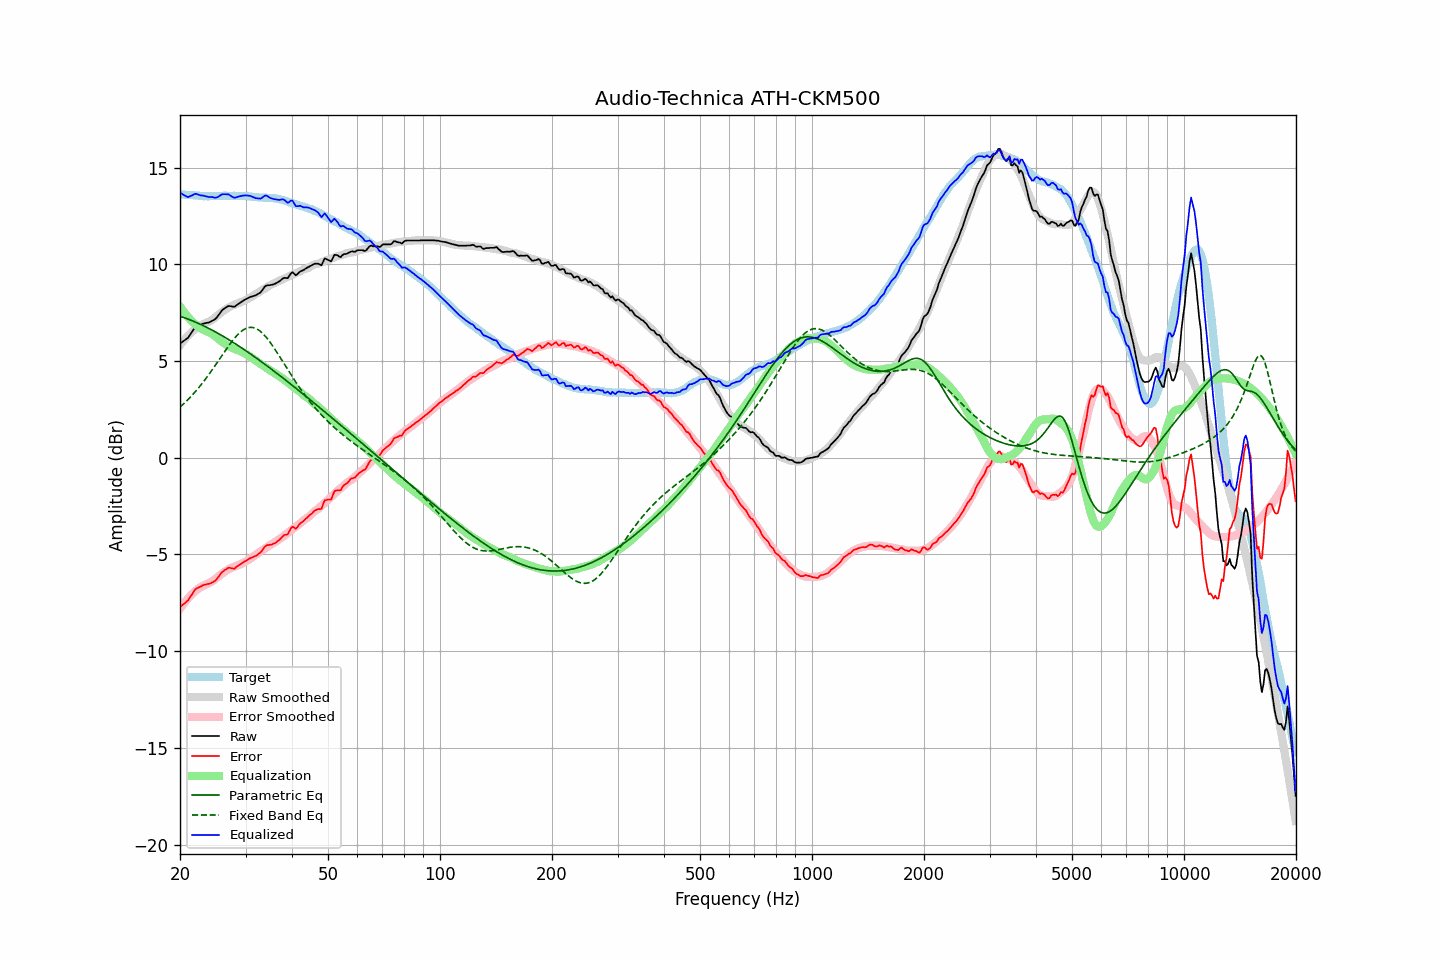

The file beside this chart, header and first rows:
frequency, raw, error, smoothed, error_smoothed, equalization, parametric_eq, fixed_band_eq, equalized_raw, equalized_smoothed, target
20.00, 5.90, -7.72, 5.81, -7.81, 7.81, 7.31, 2.61, 13.71, 13.63, 13.62
20.20, 5.96, -7.65, 5.92, -7.69, 7.69, 7.28, 2.69, 13.65, 13.62, 13.61
20.40, 6.02, -7.58, 6.03, -7.58, 7.58, 7.25, 2.76, 13.60, 13.61, 13.60
20.61, 6.08, -7.52, 6.12, -7.47, 7.47, 7.23, 2.84, 13.55, 13.60, 13.60
20.81, 6.14, -7.44, 6.22, -7.37, 7.37, 7.20, 2.92, 13.51, 13.59, 13.58
21.02, 6.20, -7.38, 6.31, -7.27, 7.27, 7.16, 3.01, 13.47, 13.58, 13.58
21.23, 6.33, -7.24, 6.39, -7.18, 7.18, 7.13, 3.09, 13.51, 13.57, 13.57
21.44, 6.45, -7.13, 6.47, -7.09, 7.09, 7.10, 3.18, 13.54, 13.57, 13.58
21.66, 6.57, -7.00, 6.55, -7.01, 7.01, 7.07, 3.27, 13.58, 13.56, 13.57
21.87, 6.70, -6.86, 6.62, -6.93, 6.93, 7.03, 3.36, 13.63, 13.55, 13.56
22.09, 6.78, -6.77, 6.69, -6.86, 6.86, 7.00, 3.46, 13.64, 13.55, 13.55
22.31, 6.82, -6.73, 6.75, -6.79, 6.79, 6.96, 3.55, 13.61, 13.54, 13.55
22.54, 6.85, -6.69, 6.80, -6.73, 6.73, 6.92, 3.65, 13.58, 13.54, 13.54
22.76, 6.88, -6.65, 6.85, -6.68, 6.68, 6.88, 3.76, 13.56, 13.53, 13.53
22.99, 6.92, -6.60, 6.89, -6.64, 6.64, 6.84, 3.86, 13.55, 13.53, 13.52
23.22, 6.94, -6.57, 6.93, -6.60, 6.60, 6.80, 3.97, 13.53, 13.53, 13.51
23.45, 6.96, -6.56, 6.96, -6.56, 6.56, 6.76, 4.08, 13.52, 13.52, 13.52
23.69, 6.98, -6.53, 7.00, -6.52, 6.52, 6.72, 4.19, 13.50, 13.52, 13.51
23.92, 6.99, -6.52, 7.03, -6.49, 6.49, 6.68, 4.31, 13.47, 13.52, 13.51
24.16, 7.03, -6.49, 7.08, -6.44, 6.44, 6.64, 4.42, 13.47, 13.52, 13.52
24.40, 7.08, -6.45, 7.13, -6.39, 6.39, 6.59, 4.54, 13.47, 13.52, 13.53
24.65, 7.12, -6.41, 7.19, -6.33, 6.33, 6.55, 4.66, 13.45, 13.52, 13.53
24.89, 7.17, -6.36, 7.26, -6.27, 6.27, 6.50, 4.78, 13.44, 13.52, 13.53
25.14, 7.26, -6.26, 7.33, -6.20, 6.20, 6.46, 4.90, 13.46, 13.53, 13.52
25.39, 7.37, -6.15, 7.40, -6.13, 6.13, 6.41, 5.03, 13.50, 13.53, 13.52
25.65, 7.49, -6.03, 7.47, -6.07, 6.07, 6.36, 5.15, 13.55, 13.53, 13.52
25.91, 7.61, -5.92, 7.53, -6.00, 6.00, 6.32, 5.27, 13.61, 13.53, 13.53
26.16, 7.68, -5.86, 7.59, -5.94, 5.94, 6.27, 5.39, 13.62, 13.53, 13.54
26.43, 7.74, -5.80, 7.65, -5.88, 5.88, 6.22, 5.52, 13.62, 13.53, 13.54
26.69, 7.79, -5.75, 7.71, -5.83, 5.83, 6.17, 5.64, 13.62, 13.53, 13.54
26.96, 7.84, -5.69, 7.76, -5.78, 5.78, 6.12, 5.75, 13.62, 13.53, 13.53
27.23, 7.84, -5.69, 7.80, -5.73, 5.73, 6.07, 5.87, 13.57, 13.53, 13.53
27.50, 7.82, -5.71, 7.84, -5.69, 5.69, 6.02, 5.98, 13.51, 13.53, 13.53
27.77, 7.81, -5.73, 7.88, -5.66, 5.66, 5.96, 6.09, 13.47, 13.53, 13.54
28.05, 7.81, -5.73, 7.91, -5.62, 5.62, 5.91, 6.19, 13.43, 13.54, 13.54
28.33, 7.87, -5.65, 7.94, -5.59, 5.59, 5.86, 6.28, 13.46, 13.53, 13.52
28.62, 7.93, -5.59, 7.97, -5.56, 5.56, 5.80, 6.37, 13.49, 13.53, 13.52
28.90, 7.99, -5.54, 8.00, -5.53, 5.53, 5.75, 6.45, 13.52, 13.53, 13.53
29.19, 8.04, -5.49, 8.04, -5.49, 5.49, 5.69, 6.52, 13.53, 13.53, 13.53
29.48, 8.10, -5.42, 8.08, -5.45, 5.45, 5.64, 6.59, 13.55, 13.52, 13.52
29.78, 8.15, -5.37, 8.11, -5.41, 5.41, 5.58, 6.64, 13.55, 13.52, 13.52
30.08, 8.20, -5.33, 8.15, -5.36, 5.36, 5.53, 6.68, 13.56, 13.52, 13.53
30.38, 8.24, -5.28, 8.19, -5.32, 5.32, 5.47, 6.71, 13.55, 13.51, 13.52
30.68, 8.28, -5.22, 8.24, -5.26, 5.26, 5.41, 6.73, 13.54, 13.50, 13.50
30.99, 8.32, -5.18, 8.29, -5.20, 5.20, 5.35, 6.74, 13.52, 13.50, 13.50
31.30, 8.34, -5.15, 8.34, -5.15, 5.15, 5.30, 6.73, 13.48, 13.49, 13.49
31.61, 8.37, -5.11, 8.40, -5.09, 5.09, 5.24, 6.72, 13.46, 13.48, 13.48
31.93, 8.39, -5.08, 8.45, -5.03, 5.03, 5.18, 6.69, 13.42, 13.48, 13.47
32.24, 8.44, -5.03, 8.50, -4.97, 4.97, 5.12, 6.65, 13.41, 13.47, 13.47
32.57, 8.49, -4.96, 8.55, -4.91, 4.91, 5.06, 6.59, 13.40, 13.46, 13.45
32.89, 8.54, -4.91, 8.61, -4.85, 4.85, 5.00, 6.53, 13.39, 13.46, 13.45
33.22, 8.64, -4.81, 8.66, -4.80, 4.80, 4.94, 6.46, 13.43, 13.45, 13.45
33.55, 8.76, -4.68, 8.71, -4.74, 4.74, 4.88, 6.38, 13.50, 13.45, 13.44
33.89, 8.87, -4.58, 8.76, -4.69, 4.69, 4.82, 6.29, 13.56, 13.44, 13.45
34.23, 8.91, -4.52, 8.81, -4.63, 4.63, 4.75, 6.19, 13.54, 13.44, 13.43
34.57, 8.92, -4.51, 8.86, -4.57, 4.57, 4.69, 6.08, 13.49, 13.43, 13.43
34.92, 8.92, -4.50, 8.91, -4.51, 4.51, 4.63, 5.97, 13.43, 13.43, 13.42
35.27, 8.94, -4.49, 8.96, -4.46, 4.46, 4.57, 5.86, 13.40, 13.42, 13.43
35.62, 8.96, -4.45, 9.00, -4.42, 4.42, 4.51, 5.73, 13.37, 13.41, 13.41
35.97, 8.99, -4.42, 9.03, -4.37, 4.37, 4.44, 5.61, 13.36, 13.40, 13.41
... 635 more rows
